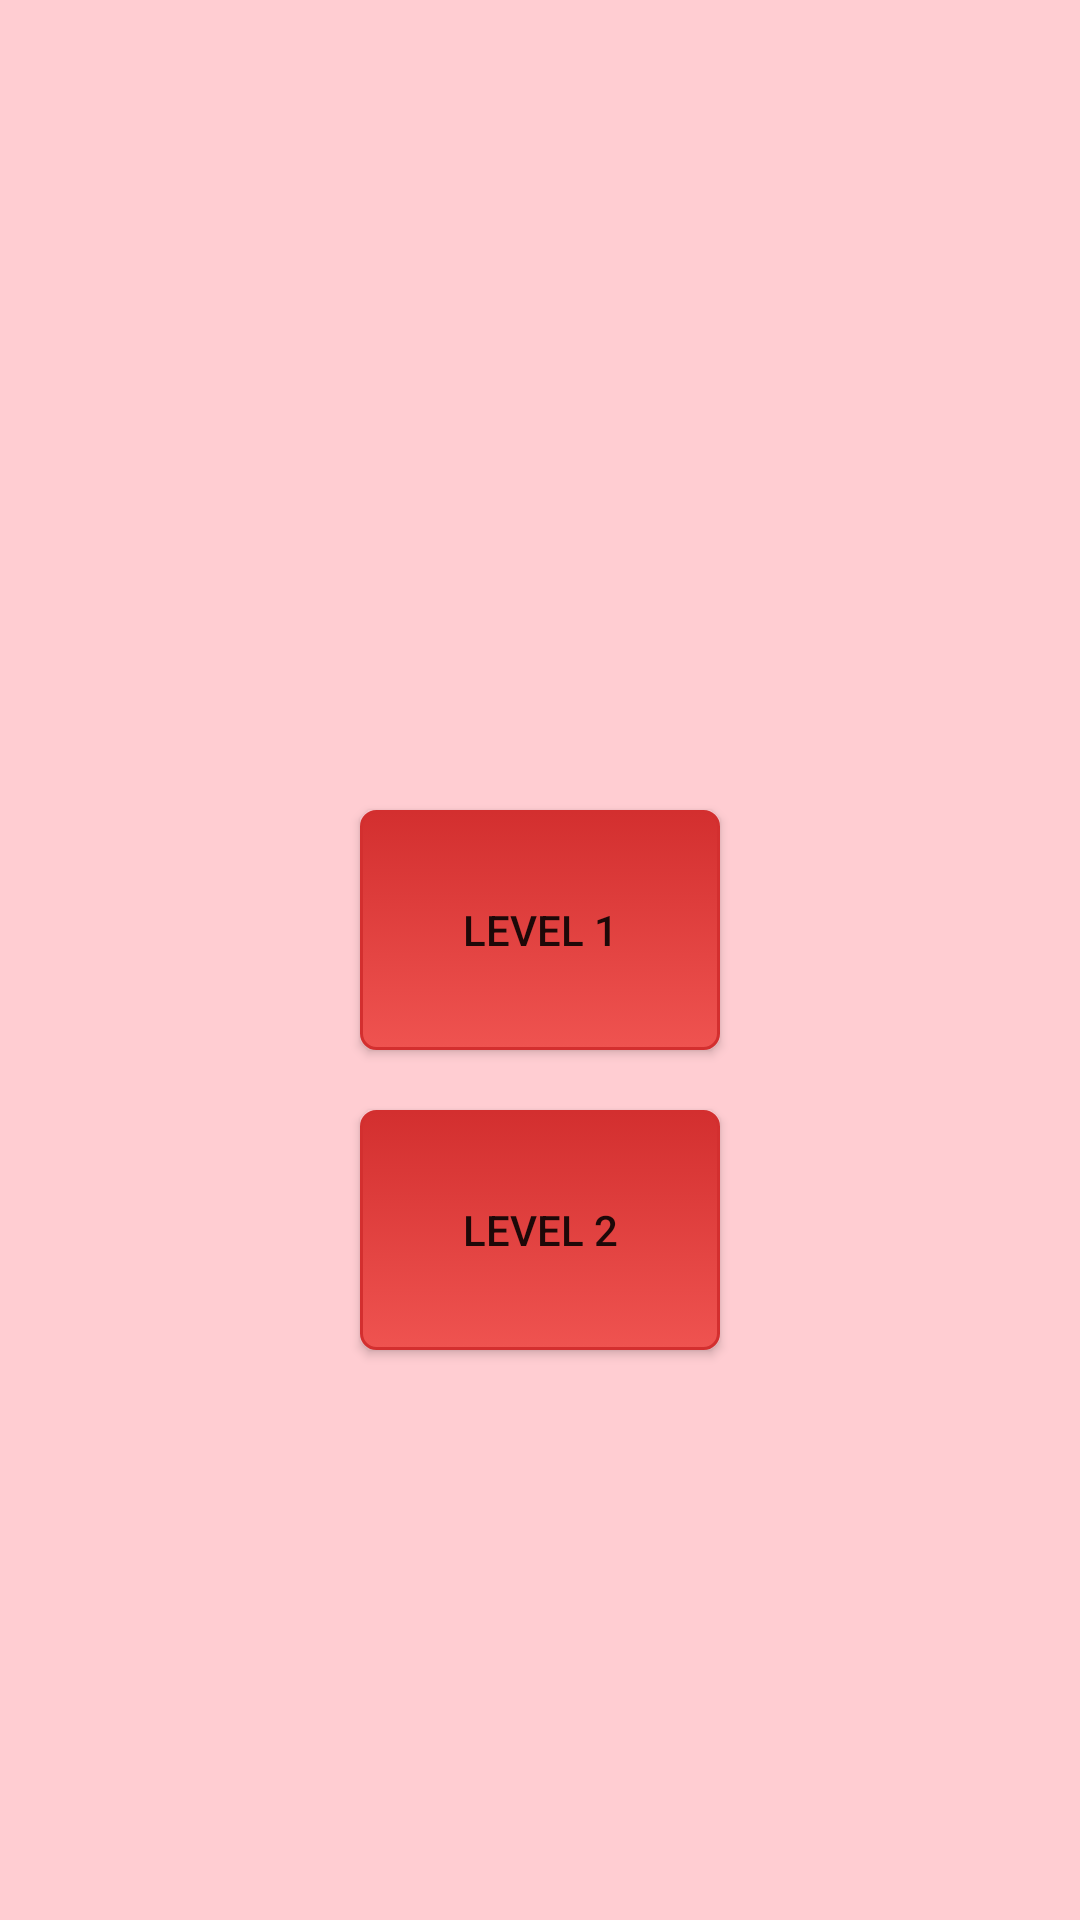

Here is an Android app screen rendered from its layout file. Give the layout XML and the strings, colors and styles it references.
<!-- AndroidManifest.xml: application theme AppTheme -->
<!-- res/layout/activity_main_sudo.xml -->
<?xml version="1.0" encoding="utf-8"?>
<LinearLayout 
    xmlns:android="http://schemas.android.com/apk/res/android"
    android:layout_width="match_parent"
    android:layout_height="match_parent"
    android:orientation="vertical"
    android:background="#FFCDD2">

    


    
    <LinearLayout
        android:orientation="vertical"
        android:layout_width="fill_parent"
        android:layout_height="0dp"
        android:layout_weight="0.5"
        android:gravity="center">
        <Button
            android:id="@+id/btn_level_1"
            android:layout_width="120dp"
            android:layout_height="80dp"
            android:layout_marginTop="100dp"
            android:background="@drawable/mybutton"
            android:text="@string/level_1"/>
        <Button
            android:background="@drawable/mybutton"
            android:id="@+id/btn_level_2"
            android:layout_width="120dp"
            android:layout_height="80dp"
            android:layout_marginTop="20dp"
            android:layout_marginBottom="20dp"
            android:text="@string/level_2"/>
    </LinearLayout>

    

</LinearLayout>
<!-- resources referenced by this layout -->
<resources>
  <!-- drawable mybutton (drawable) -->
  <?xml version="1.0" encoding="utf-8"?>
  <selector xmlns:android="http://schemas.android.com/apk/res/android" >
          <item android:state_pressed="true" >
              <shape android:shape="rectangle"  >
                  <corners android:radius="5dip" />
                  <stroke android:width="1dip" android:color="#EF5350" />
                  <gradient android:angle="-90" android:startColor="@color/colorAccent" android:endColor="#EF5350"  />
              </shape>
          </item>
          <item android:state_focused="true">
              <shape android:shape="rectangle"  >
                  <corners android:radius="5dip" />
                  <stroke android:width="1dip" android:color="#EF5350" />
                  <solid android:color="#EF5350"/>
              </shape>
          </item>
          <item >
              <shape android:shape="rectangle"  >
                  <corners android:radius="5dip" />
                  <stroke android:width="1dip" android:color="@color/colorAccent" />
                  <gradient android:angle="-90" android:startColor="@color/colorAccent" android:endColor="#EF5350" />
              </shape>
          </item>
      </selector>
  <string name="level_1">Level 1</string>
  <string name="level_2">Level 2</string>
  <style name="AppTheme" parent="Theme.AppCompat.Light.DarkActionBar">
          
          <item name="colorPrimary">@color/colorPrimary</item>
          <item name="colorPrimaryDark">@color/colorPrimaryDark</item>
          <item name="colorAccent">@color/colorAccent</item>
      </style>
  <color name="colorAccent">#D32F2F</color>
  <color name="colorPrimary">#3F51B5</color>
  <color name="colorPrimaryDark">#303F9F</color>
</resources>
